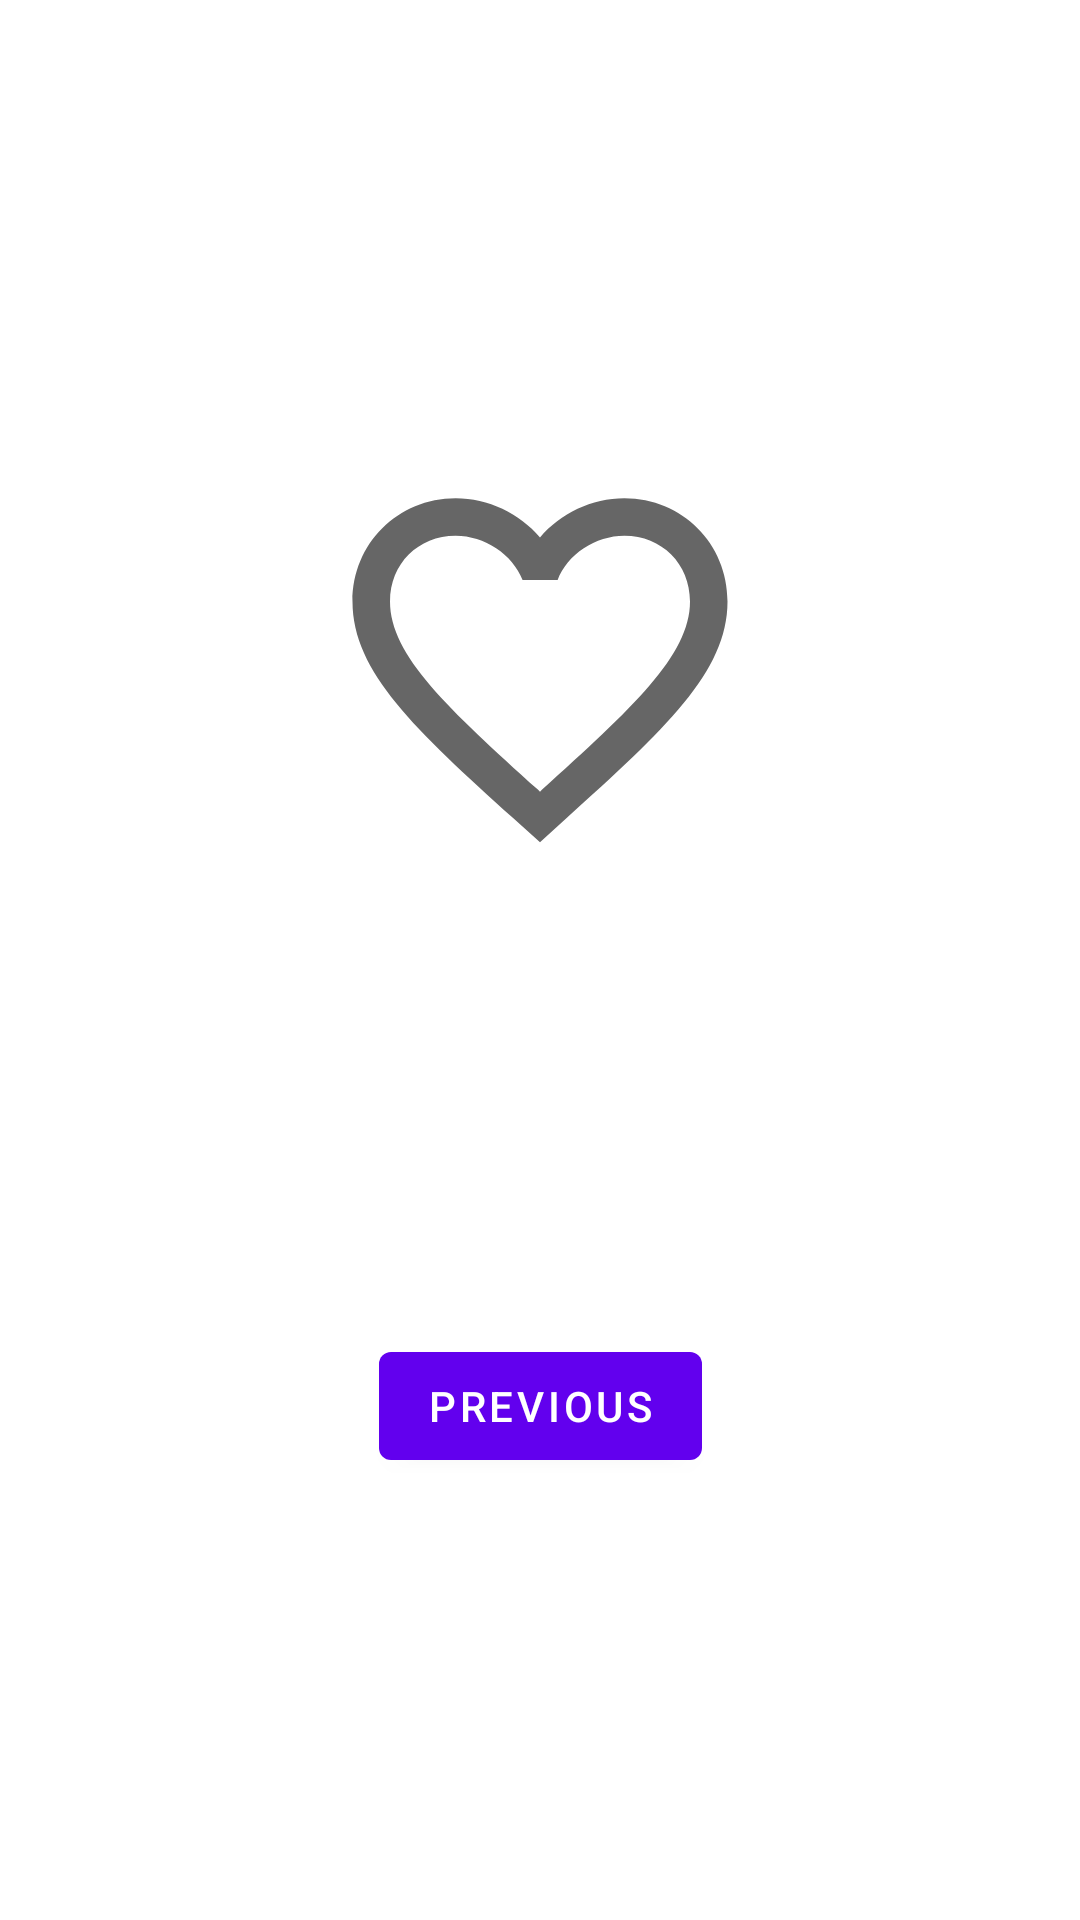

Produce the Android XML layout that renders to this screen, including the resource entries it uses.
<!-- AndroidManifest.xml: application theme Theme.ILovePrograming -->
<!-- res/layout/fragment_second.xml -->
<?xml version="1.0" encoding="utf-8"?>
<androidx.constraintlayout.widget.ConstraintLayout xmlns:android="http://schemas.android.com/apk/res/android"
    xmlns:app="http://schemas.android.com/apk/res-auto"
    xmlns:tools="http://schemas.android.com/tools"
    android:layout_width="match_parent"
    android:layout_height="match_parent"
    tools:context=".SecondFragment">

    <ImageView
        android:id="@+id/textview_second"
        android:src="@drawable/ic_baseline_favorite_border_24"
        android:layout_width="wrap_content"
        android:layout_height="wrap_content"
        app:layout_constraintBottom_toTopOf="@id/button_second"
        app:layout_constraintEnd_toEndOf="parent"
        app:layout_constraintStart_toStartOf="parent"
        app:layout_constraintTop_toTopOf="parent" />

    <Button
        android:id="@+id/button_second"
        android:layout_width="wrap_content"
        android:layout_height="wrap_content"
        android:text="@string/previous"
        app:layout_constraintBottom_toBottomOf="parent"
        app:layout_constraintEnd_toEndOf="parent"
        app:layout_constraintStart_toStartOf="parent"
        app:layout_constraintTop_toBottomOf="@id/textview_second" />
</androidx.constraintlayout.widget.ConstraintLayout>
<!-- resources referenced by this layout -->
<resources>
  <!-- drawable ic_baseline_favorite_border_24 (drawable) -->
  <vector xmlns:android="http://schemas.android.com/apk/res/android"
      android:width="150dp"
      android:height="150dp"
      android:viewportWidth="24"
      android:viewportHeight="24"
      android:tint="?attr/colorControlNormal">
    <path
        android:fillColor="@android:color/white"
        android:pathData="M16.5,3c-1.74,0 -3.41,0.81 -4.5,2.09C10.91,3.81 9.24,3 7.5,3 4.42,3 2,5.42 2,8.5c0,3.78 3.4,6.86 8.55,11.54L12,21.35l1.45,-1.32C18.6,15.36 22,12.28 22,8.5 22,5.42 19.58,3 16.5,3zM12.1,18.55l-0.1,0.1 -0.1,-0.1C7.14,14.24 4,11.39 4,8.5 4,6.5 5.5,5 7.5,5c1.54,0 3.04,0.99 3.57,2.36h1.87C13.46,5.99 14.96,5 16.5,5c2,0 3.5,1.5 3.5,3.5 0,2.89 -3.14,5.74 -7.9,10.05z"/>
  </vector>
  <string name="previous">Previous</string>
  <style name="Theme.ILovePrograming" parent="Theme.MaterialComponents.DayNight.DarkActionBar">
          
          <item name="colorPrimary">@color/purple_500</item>
          <item name="colorPrimaryVariant">@color/purple_700</item>
          <item name="colorOnPrimary">@color/white</item>
          
          <item name="colorSecondary">@color/teal_200</item>
          <item name="colorSecondaryVariant">@color/teal_700</item>
          <item name="colorOnSecondary">@color/black</item>
          
          <item name="android:statusBarColor" tools:targetApi="l">?attr/colorPrimaryVariant</item>
          
      </style>
  <!-- not gathered from this repository: default colours our renderer supplied (Android Studio template values) -->
  <color name="purple_500">#FF6200EE</color>
  <color name="purple_700">#FF3700B3</color>
  <color name="teal_200">#FF03DAC5</color>
  <color name="teal_700">#FF018786</color>
  <color name="black">#FF000000</color>
  <color name="white">#FFFFFFFF</color>
</resources>
